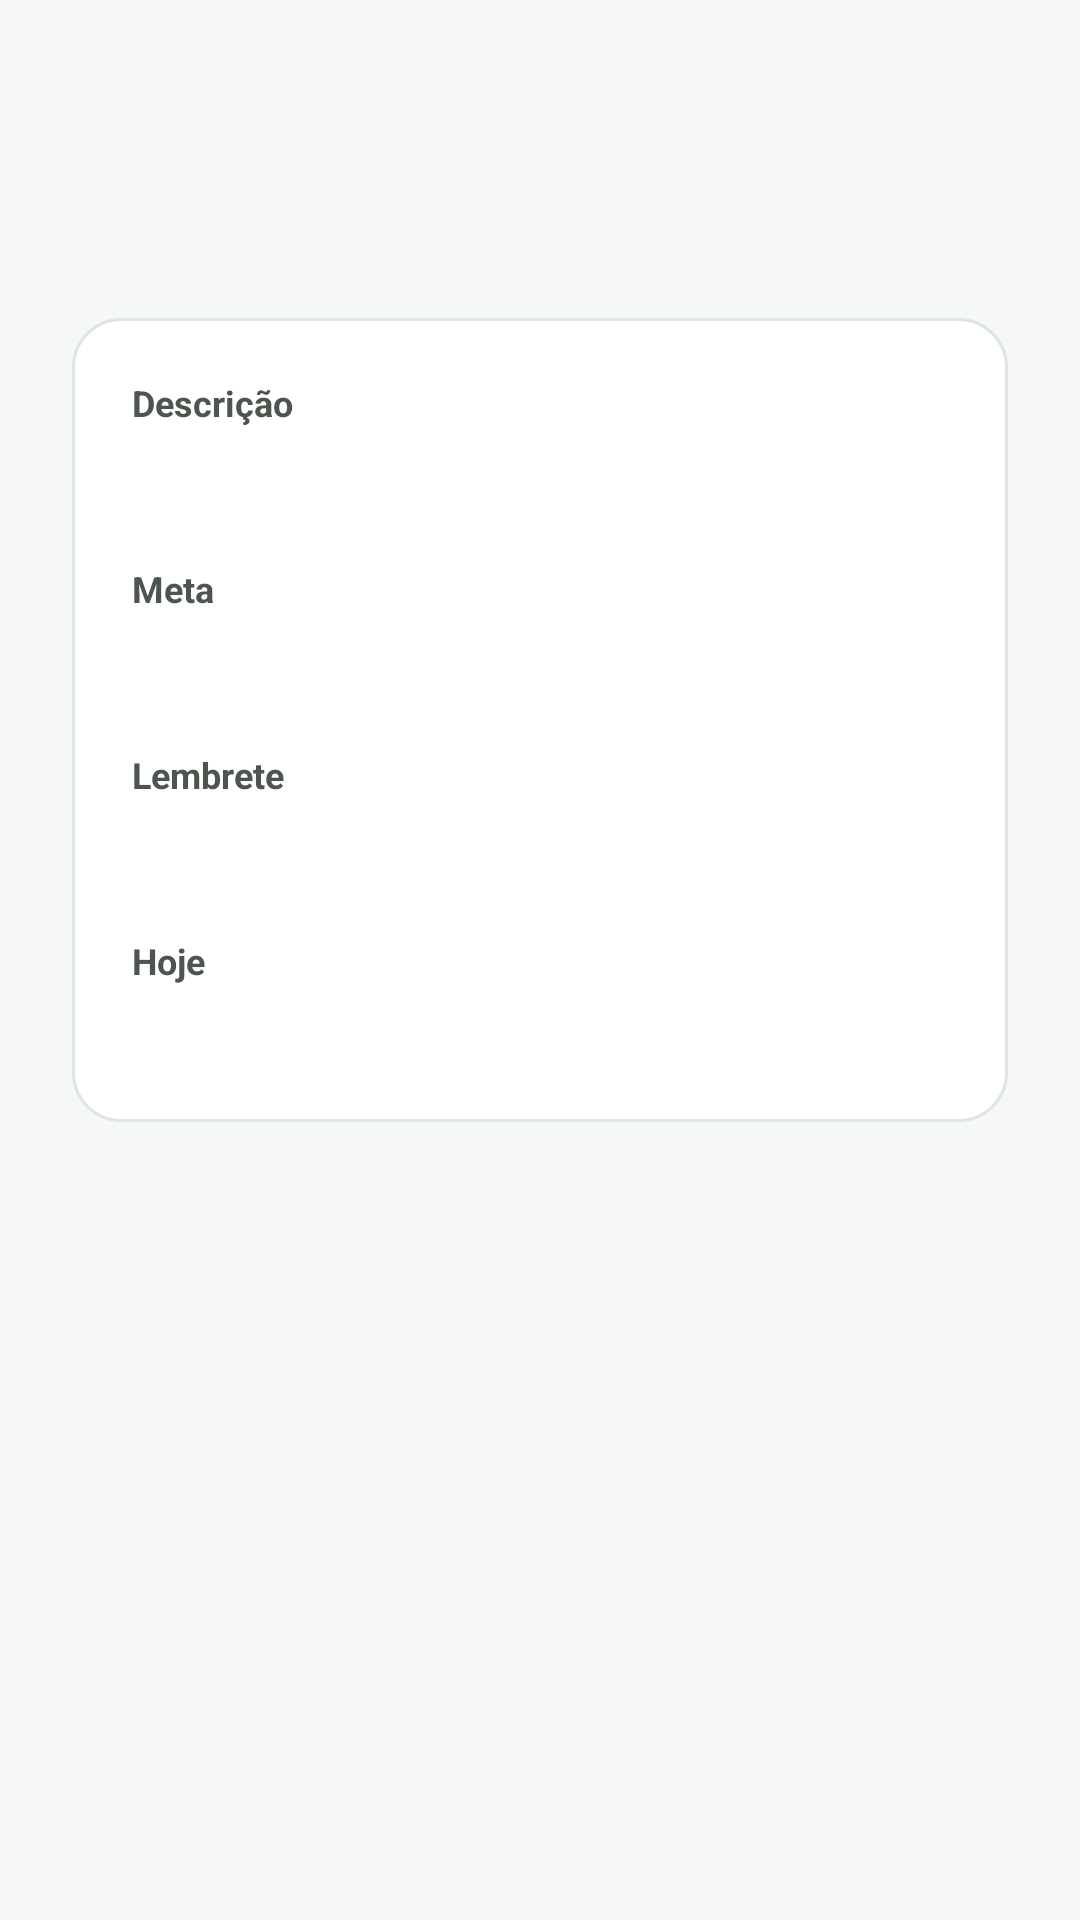

Android layout source for this screen:
<!-- AndroidManifest.xml: application theme Theme.HabitFlow -->
<!-- res/layout/activity_habit_detail.xml -->
<?xml version="1.0" encoding="utf-8"?>
<ScrollView xmlns:android="http://schemas.android.com/apk/res/android"
    android:layout_width="match_parent"
    android:layout_height="match_parent"
    android:background="@color/brand_background"
    android:fillViewport="true">

    <LinearLayout
        android:layout_width="match_parent"
        android:layout_height="wrap_content"
        android:orientation="vertical"
        android:padding="24dp">

        <TextView
            android:id="@+id/textDetailTitle"
            android:layout_width="match_parent"
            android:layout_height="wrap_content"
            android:textColor="@color/brand_text_primary"
            android:textSize="26sp"
            android:textStyle="bold" />

        <TextView
            android:id="@+id/textDetailCategory"
            android:layout_width="match_parent"
            android:layout_height="wrap_content"
            android:layout_marginTop="4dp"
            android:textColor="@color/brand_text_secondary"
            android:textSize="14sp" />

        <Space
            android:layout_width="wrap_content"
            android:layout_height="24dp" />

        <FrameLayout
            android:layout_width="match_parent"
            android:layout_height="wrap_content"
            android:background="@drawable/bg_card"
            android:padding="20dp">

            <LinearLayout
                android:layout_width="match_parent"
                android:layout_height="wrap_content"
                android:orientation="vertical">

                <TextView
                    android:layout_width="match_parent"
                    android:layout_height="wrap_content"
                    android:text="@string/detail_description_label"
                    android:textColor="@color/brand_text_secondary"
                    android:textSize="12sp"
                    android:textStyle="bold" />

                <TextView
                    android:id="@+id/textDescriptionValue"
                    android:layout_width="match_parent"
                    android:layout_height="wrap_content"
                    android:layout_marginTop="4dp"
                    android:textColor="@color/brand_text_primary"
                    android:textSize="16sp" />

                <Space
                    android:layout_width="wrap_content"
                    android:layout_height="20dp" />

                <TextView
                    android:layout_width="match_parent"
                    android:layout_height="wrap_content"
                    android:text="@string/detail_target_label"
                    android:textColor="@color/brand_text_secondary"
                    android:textSize="12sp"
                    android:textStyle="bold" />

                <TextView
                    android:id="@+id/textTargetValue"
                    android:layout_width="match_parent"
                    android:layout_height="wrap_content"
                    android:layout_marginTop="4dp"
                    android:textColor="@color/brand_text_primary"
                    android:textSize="16sp" />

                <Space
                    android:layout_width="wrap_content"
                    android:layout_height="20dp" />

                <TextView
                    android:layout_width="match_parent"
                    android:layout_height="wrap_content"
                    android:text="@string/detail_reminder_label"
                    android:textColor="@color/brand_text_secondary"
                    android:textSize="12sp"
                    android:textStyle="bold" />

                <TextView
                    android:id="@+id/textReminderValue"
                    android:layout_width="match_parent"
                    android:layout_height="wrap_content"
                    android:layout_marginTop="4dp"
                    android:textColor="@color/brand_text_primary"
                    android:textSize="16sp" />

                <Space
                    android:layout_width="wrap_content"
                    android:layout_height="20dp" />

                <TextView
                    android:layout_width="match_parent"
                    android:layout_height="wrap_content"
                    android:text="@string/detail_status_label"
                    android:textColor="@color/brand_text_secondary"
                    android:textSize="12sp"
                    android:textStyle="bold" />

                <TextView
                    android:id="@+id/textStatusValue"
                    android:layout_width="match_parent"
                    android:layout_height="wrap_content"
                    android:layout_marginTop="4dp"
                    android:textColor="@color/brand_text_primary"
                    android:textSize="16sp" />

            </LinearLayout>

        </FrameLayout>

    </LinearLayout>
</ScrollView>
<!-- resources referenced by this layout -->
<resources>
  <color name="brand_background">#F6F8F6</color>
  <color name="brand_text_primary">#1B1F1C</color>
  <color name="brand_text_secondary">#4C564F</color>
  <!-- drawable bg_card (drawable) -->
  <?xml version="1.0" encoding="utf-8"?>
  <shape xmlns:android="http://schemas.android.com/apk/res/android"
      android:shape="rectangle">
      <corners android:radius="16dp" />
      <solid android:color="@color/brand_surface" />
      <stroke
          android:width="1dp"
          android:color="@color/brand_stroke" />
  </shape>
  <string name="detail_description_label">Descrição</string>
  <string name="detail_reminder_label">Lembrete</string>
  <string name="detail_status_label">Hoje</string>
  <string name="detail_target_label">Meta</string>
  <style name="Theme.HabitFlow" parent="Theme.AppCompat.Light.NoActionBar">
          <item name="colorPrimary">@color/brand_primary</item>
          <item name="colorPrimaryDark">@color/brand_primary_dark</item>
          <item name="colorAccent">@color/brand_primary</item>
          <item name="android:windowBackground">@color/brand_background</item>
      </style>
  <color name="brand_surface">#FFFFFF</color>
  <color name="brand_stroke">#DCE5DE</color>
  <color name="brand_primary">#2E7D5B</color>
  <color name="brand_primary_dark">#1B5E42</color>
</resources>
